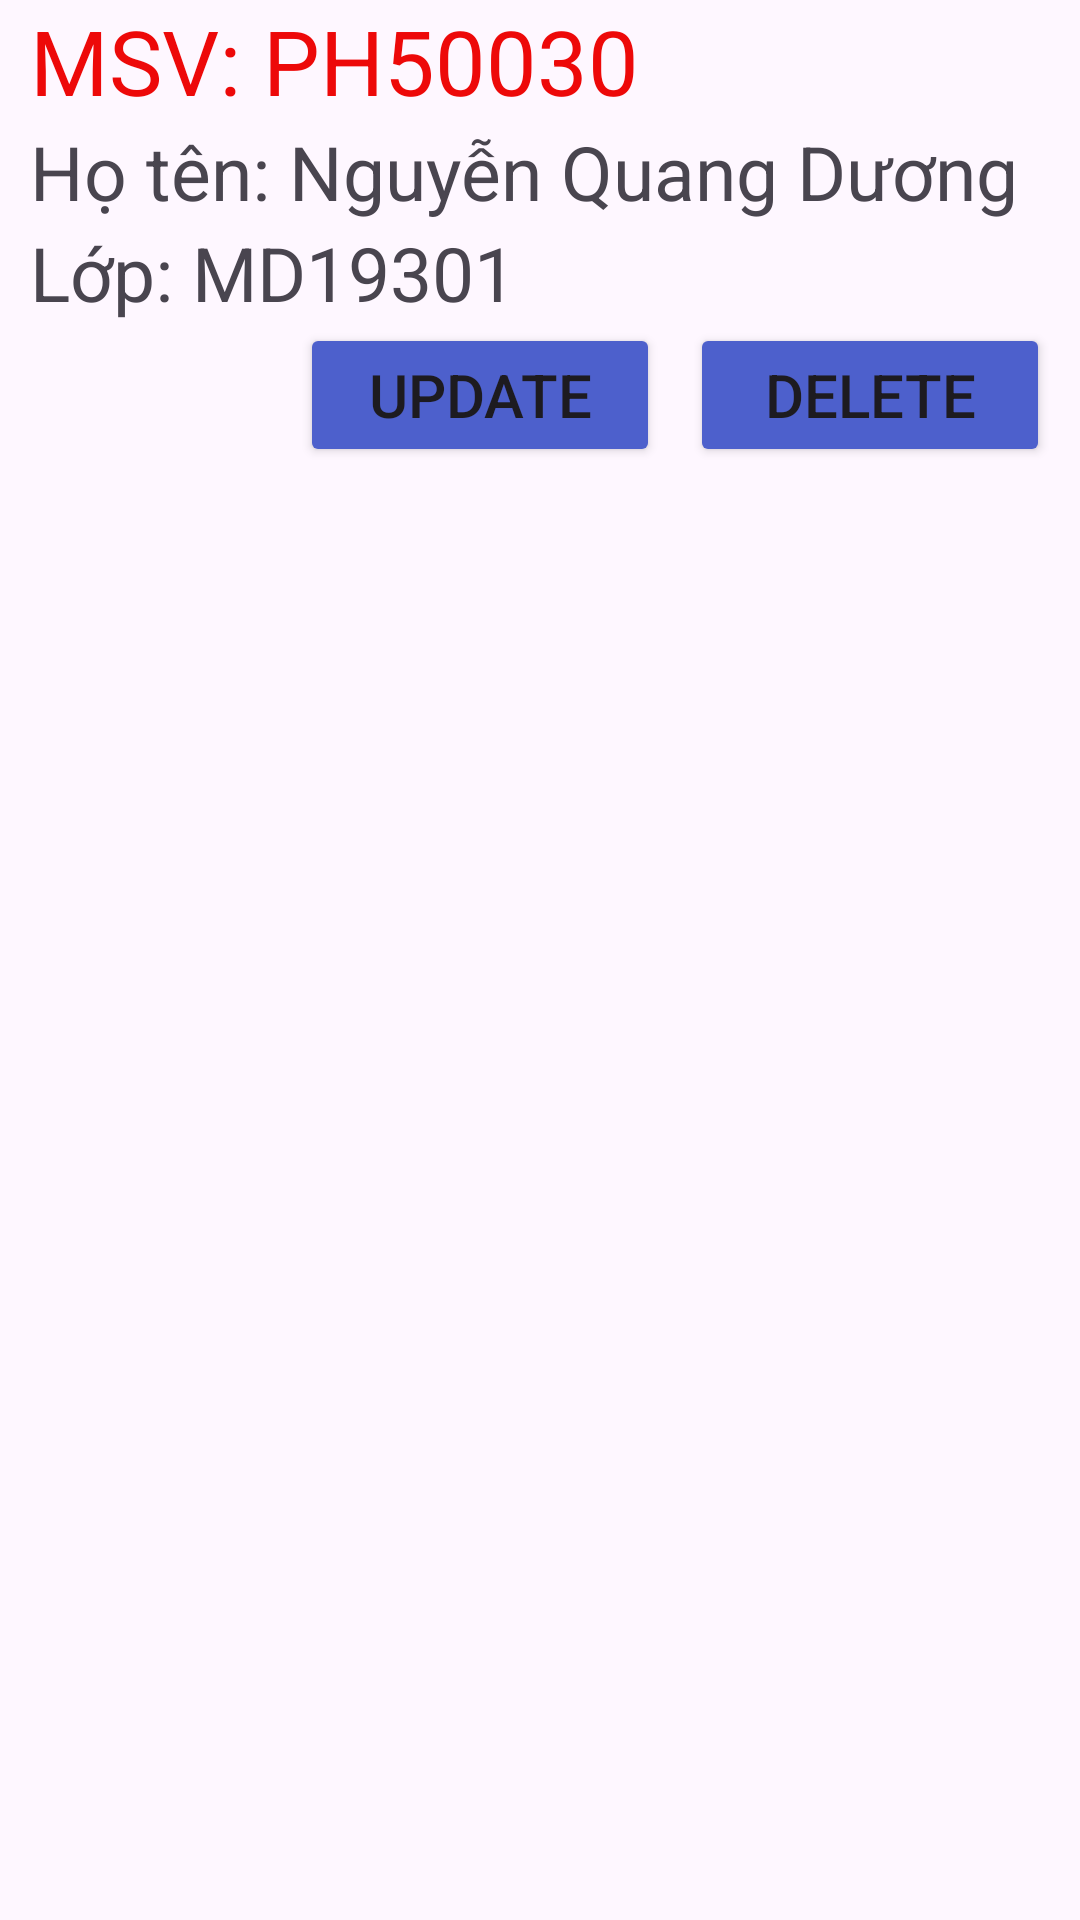

Write the Android layout XML for this screen, with the resource values it uses.
<!-- AndroidManifest.xml: application theme Theme.Lab_TongHop_PH50030 -->
<!-- res/layout/activity_list1dong.xml -->
<?xml version="1.0" encoding="utf-8"?>
<RelativeLayout xmlns:android="http://schemas.android.com/apk/res/android"
    android:layout_width="match_parent"
    android:layout_height="match_parent">

    <TextView
        android:id="@+id/tvMSV"
        android:layout_marginLeft="10dp"
        android:layout_width="wrap_content"
        android:layout_height="wrap_content"
        android:text="MSV: PH50030"
        android:textSize="30sp"
        android:textColor="#ED0909" />
    <TextView
        android:id="@+id/tvTen"
        android:layout_marginLeft="10dp"
        android:layout_below="@id/tvMSV"
        android:layout_width="wrap_content"
        android:layout_height="wrap_content"
        android:text="Họ tên: Nguyễn Quang Dương"
        android:textSize="25sp" />
    <TextView
        android:layout_below="@id/tvTen"
        android:layout_marginLeft="10dp"
        android:id="@+id/tvLop"
        android:layout_width="wrap_content"
        android:layout_height="wrap_content"
        android:text="Lớp: MD19301"
        android:textSize="25sp" />
    <Button
        android:id="@+id/btnUpdate"
        android:layout_width="120dp"
        android:layout_height="wrap_content"
        android:text="Update"
        android:textSize="20sp"
        android:backgroundTint="#4D60CC"
        android:layout_below="@id/tvLop"
        android:layout_marginLeft="100dp" />
    <Button
        android:id="@+id/btnDelete"
        android:layout_width="120dp"
        android:layout_height="wrap_content"
        android:text="Delete"
        android:textSize="20sp"
        android:backgroundTint="#4D60CC"
        android:layout_below="@id/tvLop"
        android:layout_marginLeft="10dp"
        android:layout_toRightOf="@id/btnUpdate"/>

</RelativeLayout>
<!-- resources referenced by this layout -->
<resources>
  <style name="Theme.Lab_TongHop_PH50030" parent="Base.Theme.Lab_TongHop_PH50030" />
  <style name="Base.Theme.Lab_TongHop_PH50030" parent="Theme.Material3.DayNight.NoActionBar">
          
          
      </style>
</resources>
